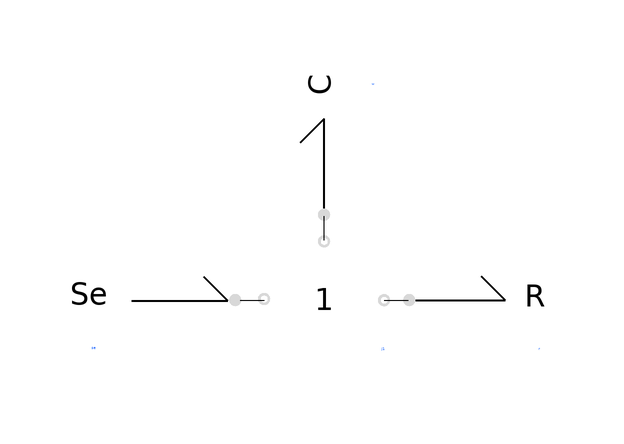

The Modelica model whose source follows is shown above as a component diagram (icons at their Placement, wires along their Line points).

model RC
        Components.Basic.J1 j1 annotation(
          Placement(transformation(origin = {-2, 4}, extent = {{-10, -10}, {10, 10}})));
        Components.Basic.Se se annotation(
          Placement(transformation(origin = {-32, 4}, extent = {{-10, -10}, {10, 10}})));
        Components.Basic.R r annotation(
          Placement(transformation(origin = {24, 4}, extent = {{-10, -10}, {10, 10}})));
        Components.Basic.C c annotation(
          Placement(transformation(origin = {-2, 30}, extent = {{-10, -10}, {10, 10}}, rotation = 90)));
      equation
        connect(se.bondCon, j1.bondConJ1) annotation(
          Line(points = {{-16, 4}, {-12, 4}}));
        connect(j1.bondConJ2, r.bondCon) annotation(
          Line(points = {{8, 4}, {12, 4}}));
        connect(j1.bondConJ3, c.bondCon) annotation(
          Line(points = {{-2, 14}, {-2, 18}}));
        annotation(
          experiment(StartTime = 0, StopTime = 10, Tolerance = 1e-06, Interval = 0.02));
      end RC;